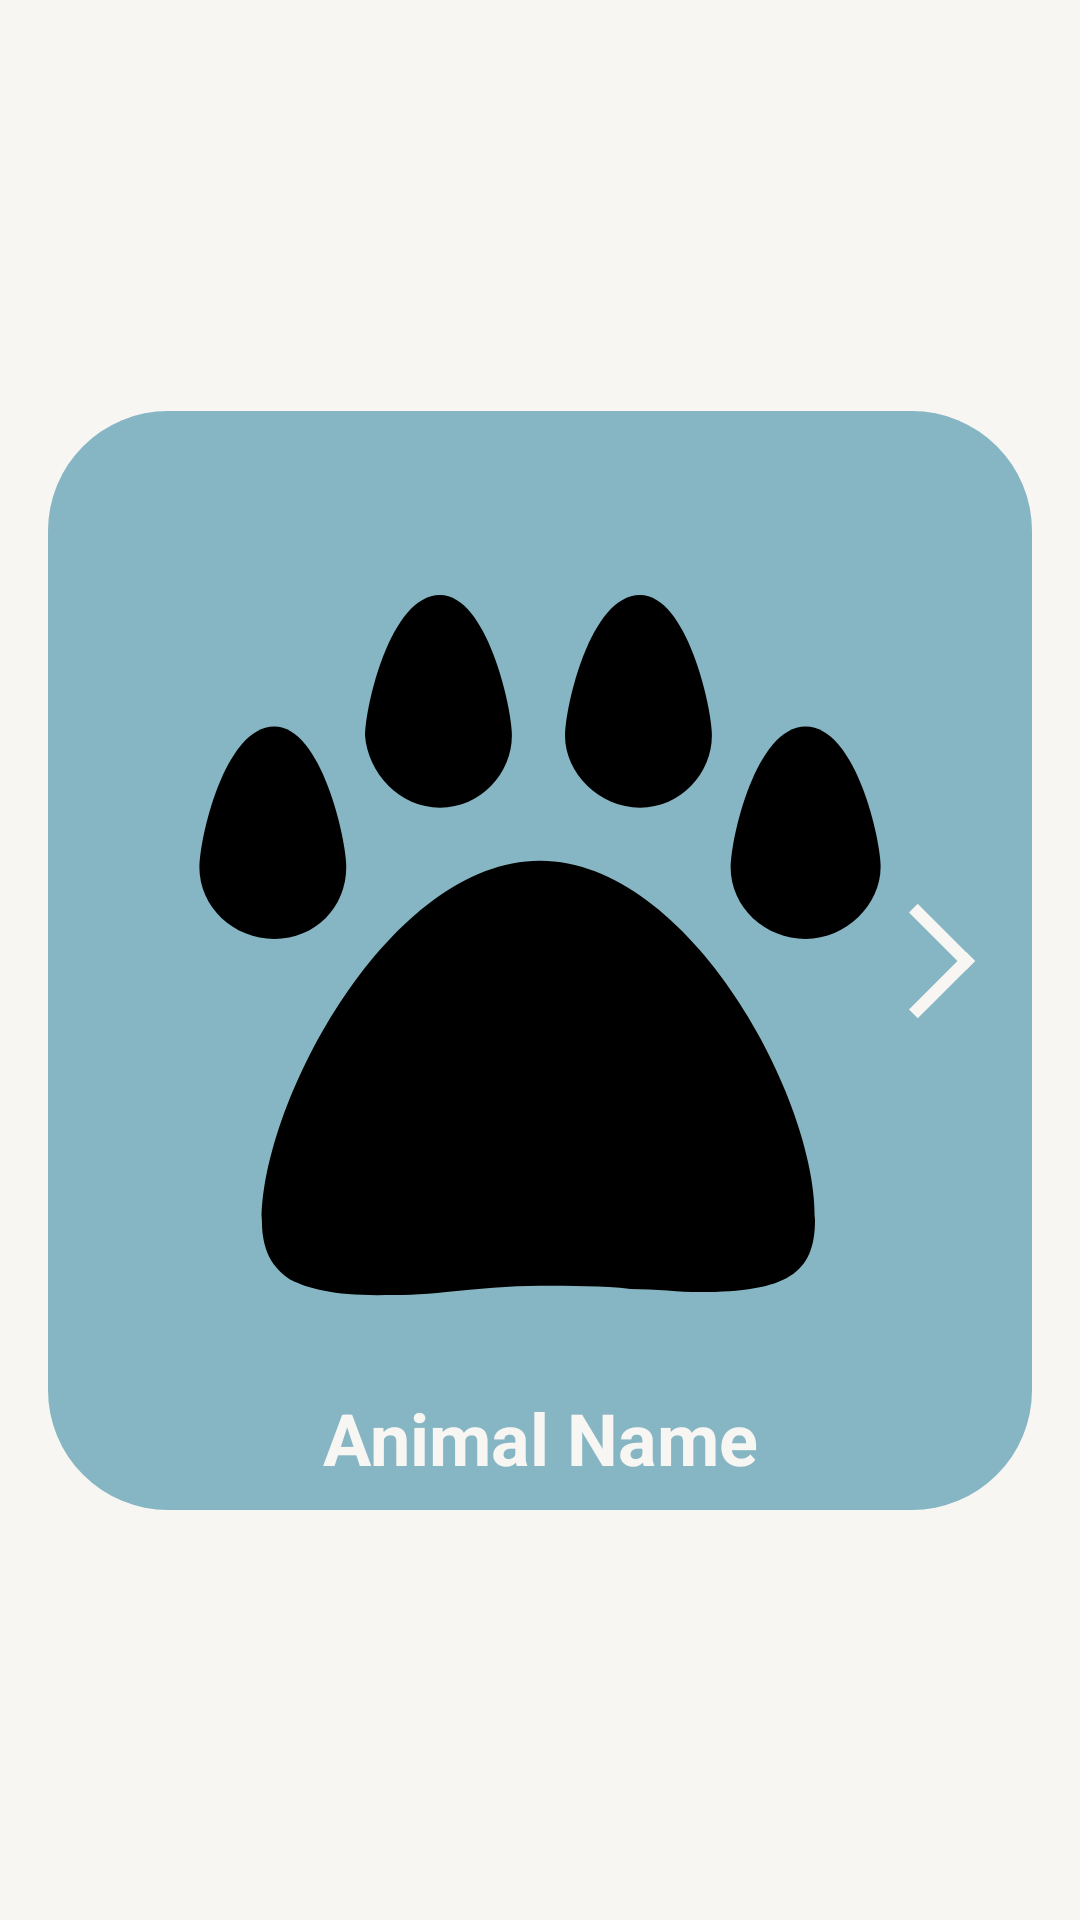

Produce the Android XML layout that renders to this screen, including the resource entries it uses.
<!-- AndroidManifest.xml: application theme AppTheme -->
<!-- res/layout/gallery_fragment.xml -->
<?xml version="1.0" encoding="utf-8"?>
<androidx.constraintlayout.widget.ConstraintLayout xmlns:android="http://schemas.android.com/apk/res/android"
    xmlns:app="http://schemas.android.com/apk/res-auto"
    xmlns:tools="http://schemas.android.com/tools"
    android:layout_width="match_parent"
    android:layout_height="match_parent"
    android:orientation="vertical"
    android:background="@color/whiteSmoke"
    tools:context=".view.fragments.GalleryFragment">

    <androidx.constraintlayout.widget.ConstraintLayout
        android:layout_width="match_parent"
        android:layout_height="wrap_content"
        android:layout_marginStart="@dimen/medium_padding"
        android:layout_marginEnd="@dimen/medium_padding"
        android:padding="@dimen/small_padding"
        android:background="@drawable/full_rounded_corners"
        android:backgroundTint="@color/colorPrimary"
        app:layout_constraintBottom_toBottomOf="parent"
        app:layout_constraintEnd_toEndOf="parent"
        app:layout_constraintStart_toStartOf="parent"
        app:layout_constraintTop_toTopOf="parent">

        <ImageView
            android:id="@+id/previous"
            android:layout_width="@dimen/button_size_44"
            android:layout_height="@dimen/button_size_44"
            android:src="@drawable/ic_previous"
            android:tint="@color/whiteSmoke"
            android:visibility="invisible"
            app:layout_constraintBottom_toBottomOf="parent"
            app:layout_constraintStart_toStartOf="parent"
            app:layout_constraintTop_toTopOf="parent"
            tools:ignore="ContentDescription" />

        <TextView
            android:id="@+id/petName"
            android:layout_width="wrap_content"
            android:layout_height="wrap_content"
            android:layout_marginTop="@dimen/large_padding"
            android:text="@string/animal_name_placeholder"
            android:textColor="@color/whiteSmoke"
            android:textSize="@dimen/fourth_text_size"
            android:textStyle="bold"
            app:layout_constraintEnd_toEndOf="parent"
            app:layout_constraintStart_toStartOf="parent"
            app:layout_constraintTop_toBottomOf="@id/petImage" />

        <ImageView
            android:id="@+id/petImage"
            android:layout_width="250dp"
            android:layout_height="250dp"
            android:layout_marginTop="@dimen/button_size_44"
            android:scaleType="centerCrop"
            android:src="@drawable/ic_paw"
            app:layout_constraintBottom_toTopOf="@+id/petName"
            app:layout_constraintEnd_toEndOf="parent"
            app:layout_constraintStart_toStartOf="parent"
            app:layout_constraintTop_toTopOf="parent"
            tools:ignore="ContentDescription" />

        <ImageView
            android:id="@+id/next"
            android:layout_width="@dimen/button_size_44"
            android:layout_height="@dimen/button_size_44"
            android:src="@drawable/ic_next"
            android:tint="@color/whiteSmoke"
            app:layout_constraintBottom_toBottomOf="parent"
            app:layout_constraintEnd_toEndOf="parent"
            app:layout_constraintTop_toTopOf="parent"
            tools:ignore="ContentDescription" />

    </androidx.constraintlayout.widget.ConstraintLayout>

</androidx.constraintlayout.widget.ConstraintLayout>
<!-- resources referenced by this layout -->
<resources>
  <color name="colorPrimary">#86b6c3</color>
  <color name="whiteSmoke">#F7F6F3</color>
  <dimen name="button_size_44">44dp</dimen>
  <dimen name="fourth_text_size">24sp</dimen>
  <dimen name="large_padding">24dp</dimen>
  <dimen name="medium_padding">16dp</dimen>
  <dimen name="small_padding">8dp</dimen>
  <!-- drawable full_rounded_corners (drawable) -->
  <?xml version="1.0" encoding="utf-8"?>
  <shape xmlns:android="http://schemas.android.com/apk/res/android"
      android:shape="rectangle">
  
      
      <solid android:color="@color/colorPrimaryDark" />
  
      
      <padding
          android:bottom="4dp"
          android:left="4dp"
          android:right="4dp"
          android:top="4dp" />
  
      
      <corners android:radius="40dp" />
  </shape>
  <!-- drawable ic_next (drawable) -->
  <vector xmlns:android="http://schemas.android.com/apk/res/android"
      android:width="128dp"
      android:height="128dp"
      android:viewportWidth="128"
      android:viewportHeight="128">
    <path
        android:pathData="M40.5,17L87.5,64"
        android:strokeWidth="12"
        android:fillColor="#00000000"
        android:strokeColor="#2F3435"
        android:strokeLineCap="square"/>
    <path
        android:pathData="M87.5,64L40.5,111"
        android:strokeWidth="12"
        android:fillColor="#00000000"
        android:strokeColor="#2F3435"
        android:strokeLineCap="square"/>
  </vector>
  <!-- drawable ic_paw (drawable) -->
  <vector xmlns:android="http://schemas.android.com/apk/res/android"
      android:width="24dp"
      android:height="24dp"
      android:viewportWidth="24"
      android:viewportHeight="24">
    <path
        android:fillColor="#FF000000"
        android:pathData="M12,9.4c-4.8,0 -8.9,7.7 -8.9,11.5c0,1.2 0.5,1.6 0.9,1.9c0.6,0.3 1.4,0.5 2.8,0.5c0.7,0 1.4,0 2.2,-0.1C10,23.1 11,23 12,23s2,0 2.9,0.1c0.8,0 1.6,0.1 2.2,0.1c2.8,0 3.7,-0.6 3.7,-2.3C20.9,17.1 16.8,9.4 12,9.4z"/>
    <path
        android:fillColor="#FF000000"
        android:pathData="M5.8,9.6c0,-0.9 -0.8,-4.5 -2.3,-4.5c-1.6,0 -2.4,3.6 -2.4,4.5c0,1.3 1.1,2.3 2.4,2.3C4.8,11.9 5.8,10.9 5.8,9.6z"/>
    <path
        android:fillColor="#FF000000"
        android:pathData="M8.8,7.7c1.3,0 2.3,-1.1 2.3,-2.3c0,-0.9 -0.8,-4.5 -2.3,-4.5c-1.6,0 -2.4,3.6 -2.4,4.5C6.5,6.6 7.5,7.7 8.8,7.7z"/>
    <path
        android:fillColor="#FF000000"
        android:pathData="M20.5,5.1c-1.6,0 -2.4,3.6 -2.4,4.5c0,1.3 1.1,2.3 2.4,2.3s2.4,-1.1 2.4,-2.3C22.9,8.7 22.1,5.1 20.5,5.1z"/>
    <path
        android:fillColor="#FF000000"
        android:pathData="M15.2,7.7c1.3,0 2.3,-1.1 2.3,-2.3c0,-0.9 -0.8,-4.5 -2.3,-4.5c-1.6,0 -2.4,3.6 -2.4,4.5C12.8,6.6 13.9,7.7 15.2,7.7z"/>
  </vector>
  <!-- drawable ic_previous (drawable) -->
  <vector xmlns:android="http://schemas.android.com/apk/res/android"
      android:width="128dp"
      android:height="128dp"
      android:viewportWidth="128"
      android:viewportHeight="128">
    <path
        android:pathData="M87.5,111L40.5,64"
        android:strokeWidth="12"
        android:fillColor="#00000000"
        android:strokeColor="#2F3435"
        android:strokeLineCap="square"/>
    <path
        android:pathData="M40.5,64L87.5,17"
        android:strokeWidth="12"
        android:fillColor="#00000000"
        android:strokeColor="#2F3435"
        android:strokeLineCap="square"/>
  </vector>
  <string name="animal_name_placeholder">Animal Name</string>
  <style name="AppTheme" parent="Theme.MaterialComponents.Light.DarkActionBar">
          
          <item name="colorPrimary">@color/colorPrimary</item>
          <item name="colorPrimaryDark">@color/colorPrimaryDark</item>
          <item name="colorAccent">@color/colorThirdLowDark</item>
          <item name="windowNoTitle">true</item>
      </style>
  <color name="colorPrimaryDark">#72959f</color>
  <color name="colorThirdLowDark">#DE7986CB</color>
</resources>
